Run: headless pygame with SDL's dummy video driver; simulated clock (each Clock.tick advances the game by its frame time, no real sleeping); random seed 0; keys injected as events and as key.get_pressed() state; no mouse input.
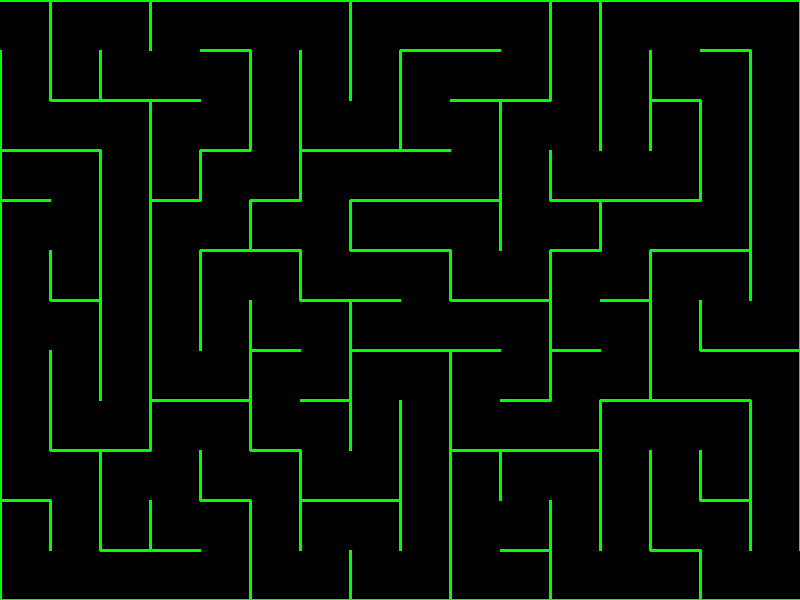
Frame 1 of 4 · flips 1–60 · no input
Frame 2 of 4 · flips 61–180 · tapped SPACE, RETURN · held RIGHT (→), D · screen unchanged from frame 1, image omitted
Frame 3 of 4 · flips 181–300 · held DOWN (↓), S · screen unchanged from frame 2, image omitted
Frame 4 of 4 · flips 301–420 · held LEFT (←), A, UP (↑), W · screen unchanged from frame 3, image omitted

The pygame program that drew these frames:

# Генерира се лабиринт с dfs алгоритъм - https://en.wikipedia.org/wiki/Maze_generation_algorithm (Iterative implementation (with stack))

import pygame
import sys
import random

# constanti
WIDTH, HEIGHT = 800, 600
W = 50
ROWS = HEIGHT // W
COLS = WIDTH // W
BLACK = (0, 0, 0)
GREEN = (0, 255, 0)
outlineThickness = 3

pygame.init()
SCREEN = pygame.display.set_mode((WIDTH, HEIGHT))
pygame.display.set_caption("Maze")

class Cell:
    def __init__(self, row, col):
        self.row = row
        self.col = col
        self.walls = [True, True, True, True]  # gore, dqsno, dolu, lqvo
        self.visited = False
    
    def draw(self):
        x = self.col * W
        y = self.row * W

        if self.walls[0]:  # gore
            pygame.draw.line(SCREEN, GREEN, (x, y), (x + W, y), outlineThickness)
        if self.walls[1]:  # dqsno
            pygame.draw.line(SCREEN, GREEN, (x + W, y), (x + W, y + W), outlineThickness)
        if self.walls[2]:  # dolu
            pygame.draw.line(SCREEN, GREEN, (x, y + W), (x + W, y + W), outlineThickness)
        if self.walls[3]:  # lqvo
            pygame.draw.line(SCREEN, GREEN, (x, y), (x, y + W), outlineThickness)

# 2d list (grid)
grid = [[Cell(row, col) for col in range(COLS)] for row in range(ROWS)]

# dfs algoritum
def getNeighbours(cell):
    neighbours = []
    row, col = cell.row, cell.col
    # gore
    if row > 0 and not grid[row-1][col].visited:
        neighbours.append(grid[row-1][col])
    # dqsno
    if col < COLS - 1 and not grid[row][col+1].visited:
        neighbours.append(grid[row][col+1])
    # dolu
    if row < ROWS - 1 and not grid[row+1][col].visited:
        neighbours.append(grid[row+1][col])
    # lqvo
    if col > 0 and not grid[row][col-1].visited:
        neighbours.append(grid[row][col-1])
    return neighbours

def removeWalls(current, nextCell):
    dx = nextCell.col - current.col
    dy = nextCell.row - current.row
    if dx == 1: # sledvashtoto e nadqsno
        current.walls[1] = False
        nextCell.walls[3] = False
    elif dx == -1: # sledvashtoto e nalqvo
        current.walls[3] = False
        nextCell.walls[1] = False
    if dy == 1: # sledvashtoto e nadolu
        current.walls[2] = False
        nextCell.walls[0] = False
    elif dy == -1: # sledvashtoto e nagore
        current.walls[0] = False
        nextCell.walls[2] = False

def generateMaze():
    stack = []
    current = grid[0][0]
    current.visited = True
    stack.append(current)

    while stack:
        current = stack.pop()
        neighbours = getNeighbours(current)
        if neighbours:
            stack.append(current)
            nextCell = random.choice(neighbours)
            removeWalls(current, nextCell)
            nextCell.visited = True
            stack.append(nextCell)

def setEntranceAndExit():
    grid[0][0].walls[3] = False #vhod
    grid[ROWS-1][COLS-1].walls[1] = False #izhod

def main():
    generateMaze()
    setEntranceAndExit()

    running = True
    while running:
        for event in pygame.event.get():
            if event.type == pygame.QUIT:
                pygame.quit()
                sys.exit()
    
        SCREEN.fill(BLACK)
        for row in grid:
            for cell in row:
                cell.draw()
        pygame.display.flip()   
    
main()
